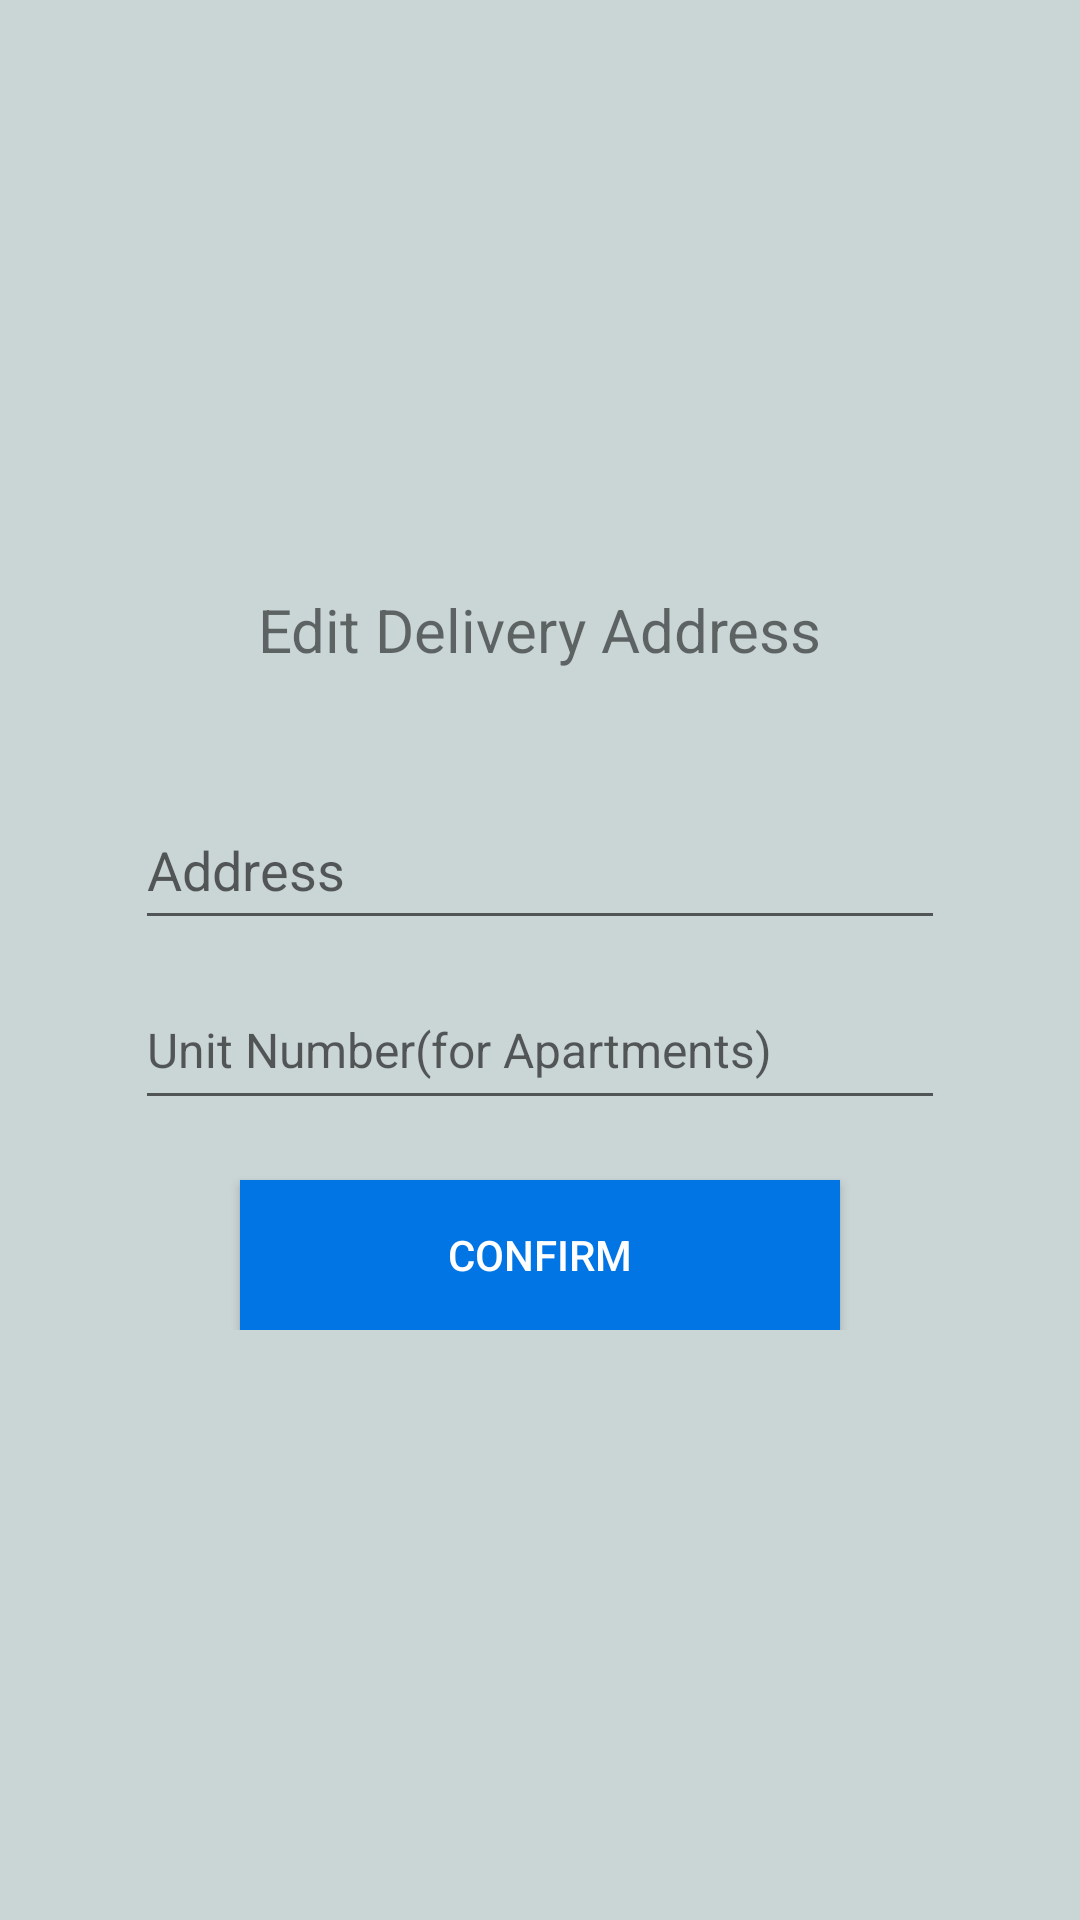

Android layout source for this screen:
<!-- AndroidManifest.xml: application theme AppTheme -->
<!-- res/layout/popup_edit_address.xml -->
<?xml version="1.0" encoding="utf-8"?>
<RelativeLayout xmlns:android="http://schemas.android.com/apk/res/android"
    android:layout_width="match_parent"
    android:layout_height="match_parent"
    android:padding="30dp"
    android:background="#CAD5D6">

    <RelativeLayout
        android:layout_width="wrap_content"
        android:layout_height="wrap_content"
        android:padding="15dp"
        android:layout_centerInParent="true">




        <TextView
            android:id="@+id/edit_address"
            android:layout_width="wrap_content"
            android:layout_height="wrap_content"
            android:layout_centerHorizontal="true"
            android:text="Edit Delivery Address"
            android:textSize="20dp"/>

        <EditText
            android:id="@+id/edit_address_tf"
            android:layout_width="300dp"
            android:layout_height="50dp"
            android:layout_below="@id/edit_address"
            android:hint="Address"
            android:maxLines="1"
            android:layout_marginTop="40dp"/>

        <EditText
            android:id="@+id/edit_unitnumber_tf"
            android:layout_width="300dp"
            android:layout_height="50dp"
            android:layout_below="@id/edit_address_tf"
            android:hint="@string/unithint"
            android:layout_marginTop="10dp"/>
        <Button
            android:id="@+id/edit_confirmBtn"
            android:layout_width="200dp"
            android:layout_height="50dp"
            android:layout_below="@id/edit_unitnumber_tf"
            android:layout_centerHorizontal="true"
            android:layout_marginTop="20dp"
            android:text="Confirm"
            android:textColor="@color/white"
            android:background="@color/blueBtn"/>

    </RelativeLayout>


</RelativeLayout>
<!-- resources referenced by this layout -->
<resources>
  <color name="blueBtn">#0075e3</color>
  <color name="white">#fff</color>
  <string name="unithint"><font size="16">Unit Number(for Apartments)</font></string>
  <style name="AppTheme" parent="Theme.AppCompat.Light.DarkActionBar">
          
          <item name="colorPrimary">@color/colorPrimary</item>
          <item name="colorPrimaryDark">@color/colorPrimaryDark</item>
          <item name="colorAccent">@color/colorAccent</item>
      </style>
  <color name="colorPrimary">#6200EE</color>
  <color name="colorPrimaryDark">#3700B3</color>
  <color name="colorAccent">#03DAC5</color>
</resources>
